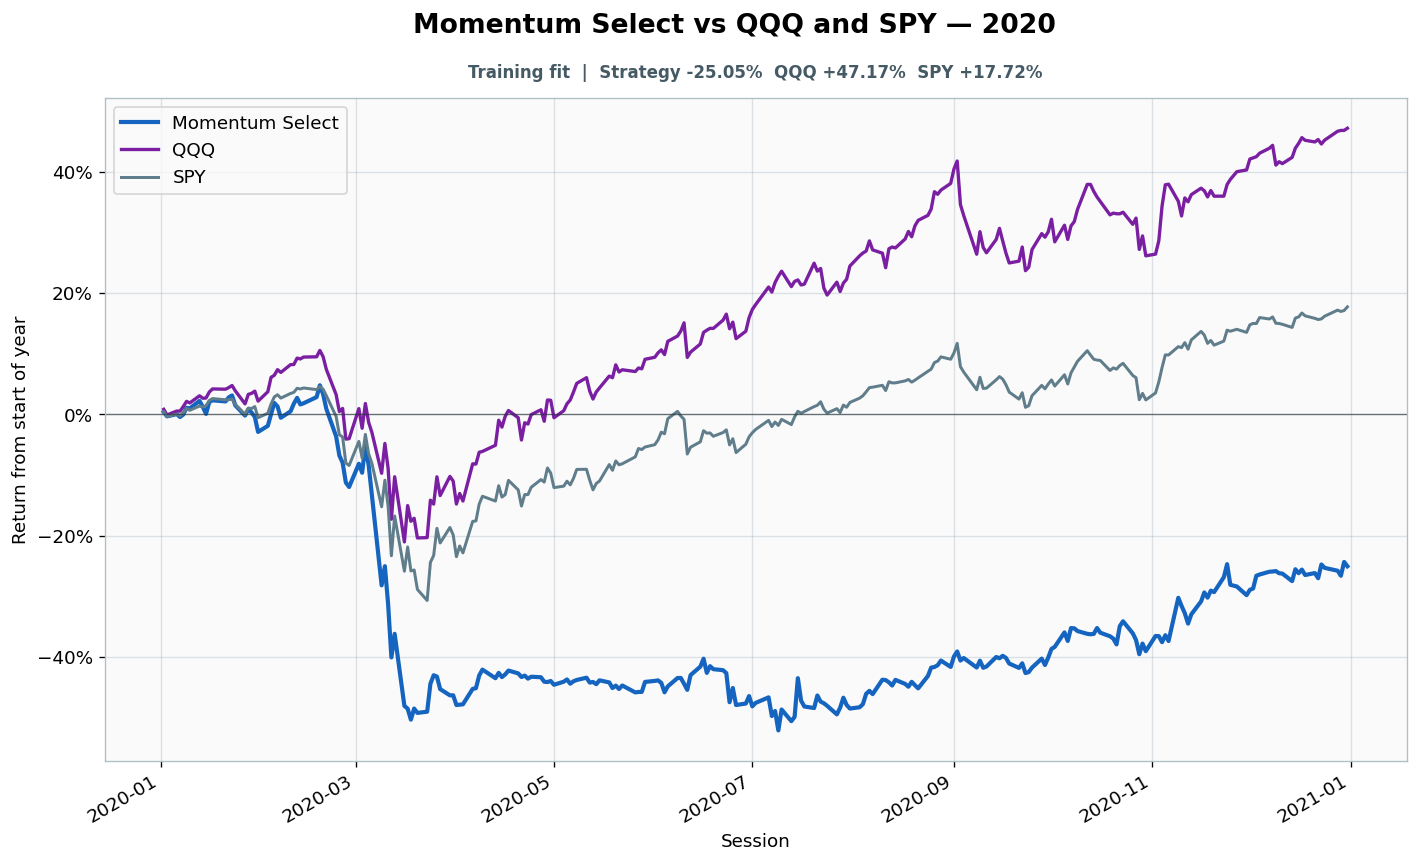

The table this chart was drawn from, first rows:
date, strategy_equity, spy_equity, qqq_equity, gross_close, cash_close, trade_at_open, turnover, cost_fraction, cumulative_turnover, strategy_return_index, spy_return_index, qqq_return_index
2020-01-02, 6.167, 3.188, 2.567, 1, 6.661338147750939e-16, False, 0.0, 0.0, 470.7, 0.003843, 0.004111, 0.008209
2020-01-03, 6.123, 3.164, 2.544, 1.0, 0.0, True, 0.01336, 6.680610463329809e-06, 470.8, -0.003392, -0.003493, -0.001026
2020-01-06, 6.146, 3.176, 2.56, 1.0, 0.0, False, 0.0, 0.0, 470.8, 0.0003779, 0.0003087, 0.005411
2020-01-07, 6.117, 3.167, 2.56, 1.0, 1.1102230246251563e-16, False, 0.0, 0.0, 470.8, -0.004437, -0.002504, 0.005271
2020-01-08, 6.142, 3.184, 2.579, 1.0, 1.1102230246251563e-16, False, 0.0, 0.0, 470.8, -0.0003573, 0.002812, 0.01283
2020-01-09, 6.21, 3.205, 2.601, 1.0, 0.0, False, 0.0, 0.0, 470.8, 0.01084, 0.009612, 0.02141
2020-01-10, 6.204, 3.196, 2.594, 1.0, 0.0, True, 0.01993, 9.96267558344771e-06, 470.8, 0.00981, 0.006707, 0.0188
2020-01-13, 6.28, 3.218, 2.624, 1, 2.220446049250313e-16, False, 0.0, 0.0, 470.8, 0.0221, 0.01363, 0.03055
2020-01-14, 6.219, 3.213, 2.614, 1.0, 1.1102230246251563e-16, False, 0.0, 0.0, 470.8, 0.01232, 0.01208, 0.02649
2020-01-15, 6.149, 3.22, 2.615, 1, 2.220446049250313e-16, False, 0.0, 0.0, 470.8, 0.0007725, 0.01437, 0.02691
2020-01-16, 6.269, 3.247, 2.64, 1, 3.3306690738754696e-16, False, 0.0, 0.0, 470.8, 0.02036, 0.02281, 0.03675
2020-01-17, 6.286, 3.257, 2.653, 1.0, 1.1102230246251563e-16, True, 0.02031, 1.0156850685411073e-05, 470.8, 0.02308, 0.02599, 0.04188
2020-01-21, 6.275, 3.251, 2.652, 1.0, 1.1102230246251563e-16, False, 0.0, 0.0, 470.8, 0.0213, 0.02398, 0.04142
2020-01-22, 6.316, 3.251, 2.659, 1, 3.3306690738754696e-16, False, 0.0, 0.0, 470.8, 0.02803, 0.02411, 0.04417
2020-01-23, 6.335, 3.255, 2.668, 1, 3.3306690738754696e-16, False, 0.0, 0.0, 470.8, 0.03112, 0.02528, 0.04753
2020-01-24, 6.234, 3.226, 2.645, 1, 2.220446049250313e-16, False, 0.0, 0.0, 470.8, 0.01475, 0.01616, 0.03871
2020-01-27, 6.131, 3.174, 2.59, 1.0, 0.0, True, 0.4059, 0.000203, 471.2, -0.00208, -0.000124, 0.01726
2020-01-28, 6.195, 3.208, 2.63, 1.0, 0.0, False, 0.0, 0.0, 471.2, 0.008403, 0.01035, 0.03288
2020-01-29, 6.162, 3.205, 2.634, 1.0, 0.0, False, 0.0, 0.0, 471.2, 0.003029, 0.009519, 0.03456
2020-01-30, 6.118, 3.215, 2.644, 1.0, 0.0, False, 0.0, 0.0, 471.2, -0.00412, 0.0128, 0.03825
2020-01-31, 5.965, 3.157, 2.602, 1.0, 0.0, False, 0.0, 0.0, 471.2, -0.02903, -0.005595, 0.02178
2020-02-03, 6.027, 3.18, 2.641, 1.0, 0.0, True, 0.4137, 0.0002068, 471.6, -0.01897, 0.001792, 0.03722
2020-02-04, 6.145, 3.229, 2.702, 1.0, 1.1102230246251563e-16, False, 0.0, 0.0, 471.6, 0.0002814, 0.01706, 0.06096
2020-02-05, 6.259, 3.266, 2.711, 1, 2.220446049250313e-16, False, 0.0, 0.0, 471.6, 0.01871, 0.02881, 0.06446
2020-02-06, 6.223, 3.277, 2.734, 1, 3.3306690738754696e-16, False, 0.0, 0.0, 471.6, 0.01292, 0.03227, 0.07365
2020-02-07, 6.109, 3.26, 2.722, 1, 4.440892098500626e-16, False, 0.0, 0.0, 471.6, -0.005667, 0.02677, 0.06903
2020-02-10, 6.174, 3.284, 2.755, 1.0, 0.0, True, 0.8017, 0.0004009, 472.4, 0.004996, 0.03443, 0.08195
2020-02-11, 6.252, 3.29, 2.756, 1, 0.0, False, 0.0, 0.0, 472.4, 0.01758, 0.03622, 0.08214
2020-02-12, 6.31, 3.311, 2.782, 1.0, 1.1102230246251563e-16, False, 0.0, 0.0, 472.4, 0.02713, 0.0429, 0.09268
2020-02-13, 6.244, 3.307, 2.779, 1.0, 0.0, False, 0.0, 0.0, 472.4, 0.01633, 0.04179, 0.09128
2020-02-14, 6.256, 3.313, 2.787, 1.0, 1.1102230246251563e-16, False, 0.0, 0.0, 472.4, 0.01824, 0.04346, 0.0944
2020-02-18, 6.318, 3.304, 2.788, 1.0, 0.0, True, 0.419, 0.0002095, 472.8, 0.0284, 0.04077, 0.09482
2020-02-19, 6.438, 3.32, 2.815, 1.0, 0.0, False, 0.0, 0.0, 472.8, 0.04792, 0.04574, 0.1053
2020-02-20, 6.348, 3.306, 2.789, 1, 2.220446049250313e-16, False, 0.0, 0.0, 472.8, 0.03328, 0.04145, 0.09506
2020-02-21, 6.199, 3.272, 2.735, 1.0, 1.1102230246251563e-16, False, 0.0, 0.0, 472.8, 0.008947, 0.03072, 0.07402
2020-02-24, 5.921, 3.164, 2.63, 1.0, 0.0, False, 0.0, 0.0, 472.8, -0.03623, -0.003462, 0.0326
2020-02-25, 5.726, 3.068, 2.558, 1.0, 0.0, True, 0.4284, 0.0002142, 473.3, -0.06795, -0.03366, 0.004524
2020-02-26, 5.654, 3.057, 2.571, 1.0, 0.0, False, 0.0, 0.0, 473.3, -0.07977, -0.03721, 0.009702
2020-02-27, 5.452, 2.919, 2.442, 1.0, 1.1102230246251563e-16, False, 0.0, 0.0, 473.3, -0.1125, -0.08045, -0.04086
2020-02-28, 5.408, 2.907, 2.444, 1.0, 0.0, False, 0.0, 0.0, 473.3, -0.1198, -0.08432, -0.04011
2020-03-02, 5.643, 3.033, 2.57, 1.0, 0.0, False, 0.0, 0.0, 473.3, -0.08152, -0.04466, 0.009422
2020-03-03, 5.552, 2.946, 2.488, 1.0, 0.0, True, 0.006246, 3.1228084238499875e-06, 473.3, -0.09629, -0.07202, -0.02295
2020-03-04, 5.831, 3.07, 2.592, 1.0, 0.0, False, 0.0, 0.0, 473.3, -0.05088, -0.03301, 0.01782
2020-03-05, 5.631, 2.968, 2.513, 1.0, 0.0, False, 0.0, 0.0, 473.3, -0.08351, -0.06515, -0.01311
2020-03-06, 5.324, 2.919, 2.471, 1.0, 0.0, False, 0.0, 0.0, 473.3, -0.1335, -0.08061, -0.02976
2020-03-09, 4.412, 2.691, 2.299, 1.0, 0.0, False, 0.0, 0.0, 473.3, -0.2819, -0.1524, -0.09715
2020-03-10, 4.606, 2.83, 2.424, 1.0, 0.0, True, 0.1848, 9.240045400846816e-05, 473.5, -0.2504, -0.1085, -0.04799
2020-03-11, 4.218, 2.692, 2.319, 1, 0.0, False, 0.0, 0.0, 473.5, -0.3134, -0.152, -0.08946
2020-03-12, 3.682, 2.435, 2.106, 1.0, 1.1102230246251563e-16, False, 0.0, 0.0, 473.5, -0.4007, -0.2331, -0.1729
2020-03-13, 3.921, 2.643, 2.284, 1, 2.220446049250313e-16, False, 0.0, 0.0, 473.5, -0.3619, -0.1676, -0.1029
2020-03-16, 3.191, 2.353, 2.011, 1, 2.220446049250313e-16, False, 0.0, 0.0, 473.5, -0.4806, -0.2587, -0.2104
2020-03-17, 3.163, 2.481, 2.163, 0.4832, 0.5168, True, 0.7, 0.00035, 474.2, -0.4852, -0.2186, -0.1505
2020-03-18, 3.051, 2.355, 2.098, 0.4643, 0.5357, False, 0.0, 0.0, 474.2, -0.5034, -0.2582, -0.1763
2020-03-19, 3.164, 2.36, 2.11, 0.4834, 0.5166, False, 0.0, 0.0, 474.2, -0.4851, -0.2566, -0.1714
2020-03-20, 3.12, 2.258, 2.027, 0.4761, 0.5239, False, 0.0, 0.0, 474.2, -0.4922, -0.2887, -0.2038
2020-03-23, 3.132, 2.201, 2.029, 0.4781, 0.5219, False, 0.0, 0.0, 474.2, -0.4902, -0.3069, -0.2032
2020-03-24, 3.415, 2.4, 2.186, 0.5261, 0.4739, True, 0.2596, 0.0001298, 474.4, -0.4442, -0.2441, -0.1416
2020-03-25, 3.501, 2.436, 2.17, 0.5378, 0.4622, False, 0.0, 0.0, 474.4, -0.4301, -0.2327, -0.1479
2020-03-26, 3.488, 2.578, 2.284, 0.536, 0.464, False, 0.0, 0.0, 474.4, -0.4323, -0.1879, -0.103
2020-03-27, 3.361, 2.501, 2.206, 0.5185, 0.4815, False, 0.0, 0.0, 474.4, -0.453, -0.2121, -0.1339
... 193 more rows
